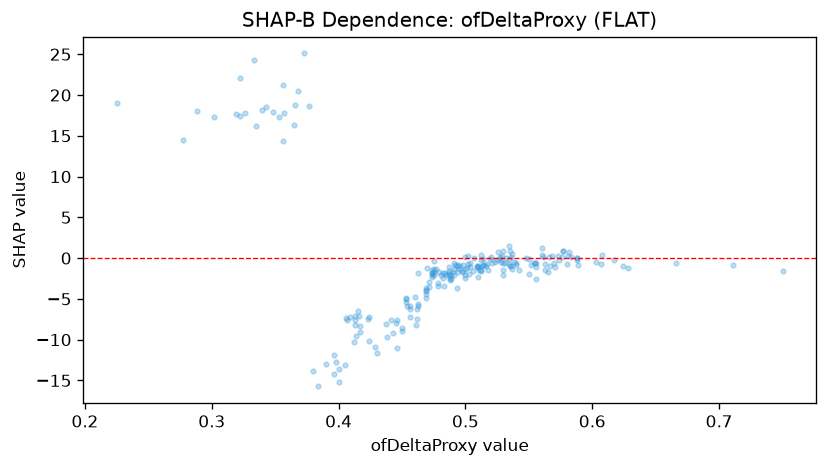

Data behind this chart, as committed beside it:
feature_value, shap_value
0.475, -1.368
0.583, 0.09978
0.534, 1.483
0.581, 0.2201
0.5, -1.327
0.489, -2.097
0.534, -0.753
0.443, -9.207
0.535, 0.9066
0.525, -0.1874
0.506, -1.606
0.538, -0.4721
0.588, -0.00747
0.527, 0.1469
0.512, -1.523
0.573, 0.3186
0.405, -13.07
0.414, -9.611
0.509, -0.9158
0.454, -5.921
0.322, 22.13
0.537, -1.305
0.453, -4.992
0.5, -2.452
0.482, -2.468
0.469, -3.852
0.471, -3.574
0.514, -0.0508
0.424, -10.23
0.491, -0.6595
0.453, -4.925
0.529, 0.2443
0.471, -2.877
0.493, -0.9451
0.474, -1.411
0.521, -0.6387
0.445, -7.967
0.489, -2.557
0.487, -1.611
0.502, -0.7322
0.617, -0.2573
0.474, -2.068
0.483, -3.461
0.474, -1.828
0.561, 0.08381
0.277, 14.45
0.484, -1.828
0.356, 14.31
0.491, -1.397
0.488, -2.443
0.512, -0.238
0.494, -0.8608
0.377, 18.68
0.517, -0.6938
0.46, -4.772
0.225, 19.01
0.552, -0.8009
0.536, -0.957
0.513, -1.015
0.488, -2.666
... 160 more rows
